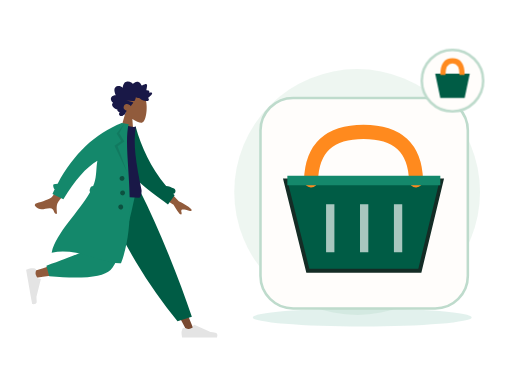
t = 0.00 s
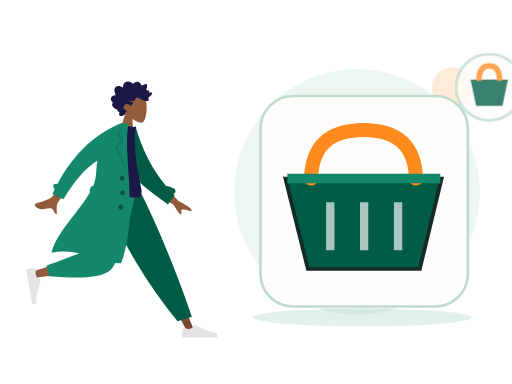
t = 0.70 s
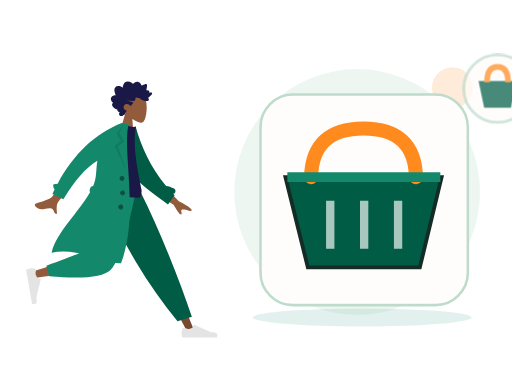
t = 1.05 s
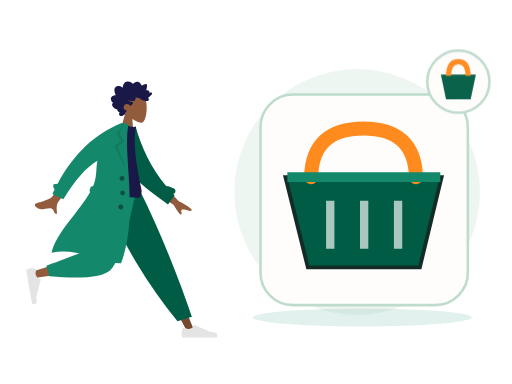
t = 1.75 s
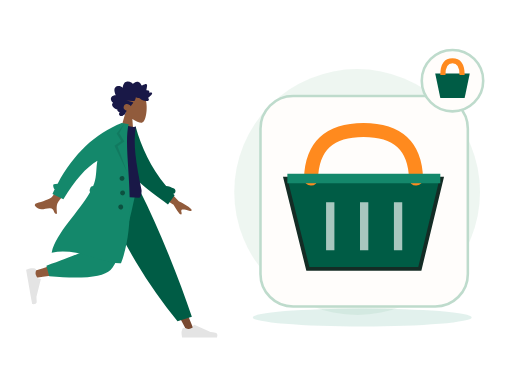
t = 2.10 s
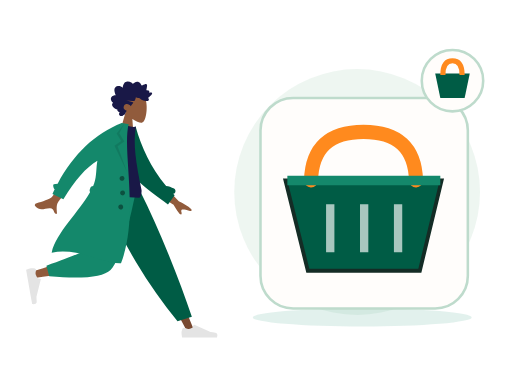
t = 2.80 s

The animated SVG that drew these frames (rendered in a browser with its animation timeline set to each time). Animation: 2 CSS @keyframes rules; one cycle of 2.80 s.

<?xml version="1.0" encoding="UTF-8"?>
<svg xmlns="http://www.w3.org/2000/svg" xmlns:xlink="http://www.w3.org/1999/xlink" width="800" height="600" viewBox="0 0 800 600" role="img" aria-labelledby="zil-065-title zil-065-desc" data-illustration="ZIL-065" data-base="BASE-CHECKOUT" data-theme="light" data-motion="on" data-requires-business-state="false" data-status="REVUE_VISUELLE_REQUISE">
<title id="zil-065-title">Confirmation finale</title><desc id="zil-065-desc">Illustration Zamurek. Géométrie vectorielle native. Famille BASE-CHECKOUT. Sources Humaaans / IRA Design lorsque présentes. Pas de preuve transactionnelle.</desc>
<style><![CDATA[#zil-065-seal{transform-box:fill-box;transform-origin:center;animation:zil-065-hint 2s ease-in-out 1}#zil-065-device{transform-box:fill-box;transform-origin:center;animation:zil-065-float 2.8s ease-in-out 1}@keyframes zil-065-hint{0%,100%{scale:1;opacity:1}50%{scale:1.1;opacity:.72}}@keyframes zil-065-float{0%,100%{translate:0 0}50%{translate:0 -6px}}@media(prefers-reduced-motion:reduce){*{animation:none!important;transition:none!important}}]]></style>
<g id="zil-065-background" data-layer="decor">
<circle cx="558" cy="300" r="192" fill="#EAF4EE" opacity=".81"/>
<ellipse cx="566" cy="496" rx="171" ry="14" fill="#14886B" opacity=".12"/>
<circle cx="707" cy="137" r="32" fill="#FF8A1E" opacity=".17"/>
<path d="M701 218l10 16 16 10-16 10-10 16-10-16-16-10 16-10z" fill="#D21868" opacity=".25"/></g>
<g id="zil-065-person" data-upstream="Humaaans" data-source="standing-4.svg"><svg x="9" y="89" width="355" height="445" viewBox="0 0 380 480" overflow="visible">
    
    <title>humaaans/standing-4</title>
    <desc>Created with Sketch.</desc>
    <g id="zil-065-person-node-0" data-part="part" stroke="none" stroke-width="1" fill="none" fill-rule="evenodd">
        <g id="zil-065-person-node-1" data-part="part" transform="translate(33.000000, 20.000000)">
            <g id="zil-065-person-node-2" data-part="head" transform="translate(174.354244, 59.765189) rotate(4.000000) translate(-174.354244, -59.765189) translate(103.501978, 5.532072)">
                <g id="zil-065-person-node-3" data-part="head" stroke-width="1" transform="translate(56.316359, 32.329762)" fill="#915B3C">
                    <path d="M8.61668863,35.9695996 C3.8111203,30.3288374 0.558611141,23.4160055 1.10210733,15.6699789 C2.66807119,-6.64848056 33.7361385,-1.73870383 39.7795208,9.52573796 C45.8229031,20.7901798 45.1047922,49.3633705 37.294259,51.3766405 C34.1794292,52.1795298 27.5439155,50.2127726 20.7905107,46.1421897 L25.0294931,76.1313749 L0,76.1313749 L8.61668863,35.9695996 Z"></path>
                </g>
                <path d="M99.4991371,40.5704108 C100.307567,39.7692754 100.748546,38.6257895 101.130011,37.5400019 C101.526162,36.4120821 101.911083,35.2725397 102.174096,34.0985442 C102.699643,31.7528363 102.704634,29.0552308 101.031237,27.2337892 C99.6891977,25.7731699 97.6755151,25.1180446 95.8170486,24.9756666 C94.5788709,24.8807134 93.3071925,25.0541198 92.1202736,25.4443101 C90.9426657,25.8313872 89.9275692,26.6028432 88.7859576,27.0816565 C88.742378,24.5538252 88.3093662,21.9088331 87.026937,19.7504373 C85.7928868,17.6737117 83.8253755,16.5083295 81.584676,16.2000169 C79.2848465,15.8836099 77.0138141,16.421782 74.95492,17.5351734 C74.4394526,17.8140142 73.9287847,18.106138 73.4400985,18.436762 C73.0308923,18.7136311 72.6054636,19.047057 72.1253206,19.1596518 C71.5900792,19.2853222 71.3247622,18.9761794 70.9768937,18.5856778 C70.5690313,18.1278268 70.1095262,17.724561 69.6232398,17.3670595 C67.473059,15.7865812 64.6519067,15.1367483 62.1608647,16.0841013 C61.0131098,16.5205748 59.8970316,17.2618326 59.118359,18.2832803 C58.4242538,19.1937935 57.9291363,20.6381203 56.971154,21.2724908 C56.5646354,21.5417844 56.2775287,21.1850093 55.9073905,20.9213196 C55.3514151,20.5251104 54.8211652,20.0879104 54.2584706,19.7024937 C53.4680872,19.1610009 52.6123345,18.7559709 51.6959159,18.5439606 C50.3543567,18.2335725 48.5004018,18.3063181 48.1168249,20.0634198 C47.9728396,20.7234225 48.0832283,21.4292934 48.1297836,22.0942773 C48.1936171,23.0073848 48.2602343,23.9201811 48.3395222,24.8319396 C48.3997081,25.5242161 48.4758283,26.1928321 48.606471,26.8726556 C48.6761599,27.2350345 48.8942496,27.9106034 48.7388415,28.2735011 C48.5446533,28.7270973 47.6483927,28.4692189 47.2654877,28.4849925 C46.5091808,28.5162285 45.7497063,28.6488517 45.0504176,28.972004 C44.5084569,29.2225145 43.938659,29.5909122 43.7099143,30.2121035 C43.5692886,30.5936806 43.6063409,30.985635 43.6727661,31.3782121 C43.752438,31.8493462 43.6613433,32.099234 43.6018293,32.5746228 C42.5860609,32.074432 39.0660999,30.9631161 38.623201,32.7835199 C38.4757601,33.3896639 38.8115338,34.0745724 39.0677317,34.5857632 C39.5170619,35.4823707 40.1061538,36.3018741 40.7083964,37.0833962 C41.9646203,38.7137898 43.4643713,40.1200315 45.0779668,41.3226686 C43.1874396,42.1631344 42.6939539,44.6421919 44.330779,46.1192074 C45.0534893,46.7713234 46.0251982,46.9165032 46.9368172,46.8747861 C47.2704792,46.8595313 47.7514862,46.7312666 48.0140194,46.78938 C48.155317,46.820616 48.3065976,46.9403712 48.5023216,46.9537581 C49.7888784,47.0418622 51.2412103,46.7318892 52.498874,46.4464069 C54.7398615,45.9377067 56.8614372,44.8759947 58.5939645,43.258988 C59.0383992,42.8442032 59.4055617,42.6054192 60.0037727,42.6115419 C60.5279753,42.6168344 61.0422908,42.7605614 61.5660134,42.7738445 C62.9517281,42.8092314 64.2011367,42.1317946 65.4878855,41.6808965 C65.5666934,43.4192151 66.0617149,45.3337419 66.7728104,46.8976163 C67.3526873,48.1728952 68.5636038,48.3582356 69.7534985,48.470104 C73.5585504,48.8281244 77.377041,48.4285944 81.1868925,48.4338869 C77.4988526,49.2675036 73.6878493,49.6110993 70.032542,50.5920751 C68.3802625,51.0353977 69.6419578,52.1489967 70.3484458,52.9209716 C71.5117512,54.1922033 72.376719,55.7672853 72.9766578,57.4266319 C74.7807938,55.0749051 77.9696846,53.5253515 80.7948685,54.2478262 C83.9164702,55.0459521 86.11455,59.2673754 84.1184336,62.3022465 C82.9595438,64.064018 80.8667652,64.7441529 79.1254068,65.5010806 C80.4838602,66.9134449 80.8124347,68.9994064 81.6300793,70.7565081 C82.0333342,71.6230211 82.5993885,72.6027516 83.5012165,72.904734 C83.8348785,73.0164986 84.2261346,73.0260458 84.4893398,73.2980375 C84.8154185,73.6347842 84.8930746,74.0112764 85.3094801,74.3007021 C86.9710707,75.4559144 89.56655,75.3668763 91.0393278,73.8593512 C92.371192,72.4959682 92.0246673,70.3385064 90.9123328,68.9562364 C92.6829682,68.2181956 95.9088152,67.2689747 95.205111,64.5104538 C99.0418397,64.2556886 108.357306,58.033191 103.207815,53.4862287 C106.033863,51.8890428 108.630206,47.9856869 106.814935,44.5448518 C105.417126,41.8952936 102.166321,40.7109208 99.4991371,40.5704108" id="zil-065-person-node-4" data-part="part" fill="#191847" transform="translate(73.002688, 45.365956) scale(-1, 1) translate(-73.002688, -45.365956) "></path>
            </g>
            <g id="zil-065-person-node-5" data-part="legs" transform="translate(0.000000, 203.717748)">
                <polygon id="zil-065-person-node-6" data-part="part" fill="#784931" points="135.576421 0 213.070248 129.55569 271.168323 239.084106 283.682133 239.084106 186.337993 5.30873359e-13"></polygon>
                <g id="zil-065-person-node-7" data-part="part" transform="translate(260.723886, 207.536214)" fill="#E4E4E4">
                    <path d="M2.79301173,26.4915537 C1.62626761,29.6061473 1.04289555,31.9365831 1.04289555,33.4828611 C1.04289555,35.3635003 1.35619618,38.1078205 1.98279745,41.7158218 C4.16447086,41.7158218 23.7715371,41.7158218 60.8039962,41.7158218 C62.3325506,36.662479 61.4501804,33.9343419 58.1568854,33.5314103 C54.8635904,33.1284788 52.1277943,32.7646639 49.9494971,32.4399656 L22.6099678,20.2518671 C22.0839009,20.0173438 21.4673207,20.2536867 21.2327974,20.7797536 C21.2287854,20.7887531 21.2249011,20.7978091 21.2211457,20.8069187 L19.4637818,25.069848 C16.415052,26.4923128 13.9376425,27.2035452 12.0315534,27.2035452 C10.4829012,27.2035452 8.34419941,26.5780944 5.61544804,25.3271928 L5.61545374,25.3271803 C4.56828164,24.8471405 3.33023177,25.3068921 2.85019196,26.3540642 C2.82950154,26.3991988 2.81042931,26.4450579 2.79301173,26.4915537 Z" id="zil-065-person-node-8" data-part="part"></path>
                </g>
                <path d="M255.032865,221.545314 L279.165526,214.245045 C268.59235,182.636952 255.63342,147.853404 240.288738,109.894402 C224.944056,71.9353994 208.464438,35.3039322 190.849885,2.84217094e-14 L122.69048,2.84217094e-14 C142.274076,44.6578531 163.035313,85.2352452 184.974193,121.732176 C206.913072,158.229107 230.265963,191.500153 255.032865,221.545314 Z" id="zil-065-person-node-9" data-part="part" fill="#005C45"></path>
                <path d="M130.483574,2.84217094e-14 C123.169612,45.5267591 109.062982,103.692464 107.731697,105.487475 C106.844173,106.684149 74.8930942,117.390616 11.8784597,137.606876 L14.5815936,148.641752 C89.7263975,137.799641 129.321301,129.387885 133.366303,123.406484 C139.433807,114.434384 169.729671,43.5545895 181.463825,2.84217094e-14 L130.483574,2.84217094e-14 Z" id="zil-065-person-node-10" data-part="part" fill="#915B3C"></path>
                <path d="M34.0291683,128.068071 L38.7904444,145.840535 C94.9943795,150.76997 129.431772,147.208144 142.102622,135.155056 C154.773471,123.101968 169.2145,78.0502828 185.425707,-1.13686838e-13 L120.431644,-1.13686838e-13 C110.160605,63.9126794 104.418425,97.2105109 103.205106,99.8934944 C101.991786,102.576478 78.9331404,111.968003 34.0291683,128.068071 Z" id="zil-065-person-node-11" data-part="part" fill="#14886B"></path>
                <g id="zil-065-person-node-12" data-part="part" transform="translate(25.550941, 160.605914) rotate(80.000000) translate(-25.550941, -160.605914) translate(-6.257373, 139.748003)" fill="#E4E4E4">
                    <path d="M2.79301173,26.4915537 C1.62626761,29.6061473 1.04289555,31.9365831 1.04289555,33.4828611 C1.04289555,35.3635003 1.35619618,38.1078205 1.98279745,41.7158218 C4.16447086,41.7158218 23.7715371,41.7158218 60.8039962,41.7158218 C62.3325506,36.662479 61.4501804,33.9343419 58.1568854,33.5314103 C54.8635904,33.1284788 52.1277943,32.7646639 49.9494971,32.4399656 L22.6099678,20.2518671 C22.0839009,20.0173438 21.4673207,20.2536867 21.2327974,20.7797536 C21.2287854,20.7887531 21.2249011,20.7978091 21.2211457,20.8069187 L19.4637818,25.069848 C16.415052,26.4923128 13.9376425,27.2035452 12.0315534,27.2035452 C10.4829012,27.2035452 8.34419941,26.5780944 5.61544804,25.3271928 L5.61545374,25.3271803 C4.56828164,24.8471405 3.33023177,25.3068921 2.85019196,26.3540642 C2.82950154,26.3991988 2.81042931,26.4450579 2.79301173,26.4915537 Z" id="zil-065-person-node-13" data-part="part"></path>
                </g>
            </g>
            <g id="zil-065-person-node-14" data-part="body" transform="translate(157.291764, 189.723885) rotate(10.000000) translate(-157.291764, -189.723885) translate(23.922792, 92.208568)">
                <path d="M206.173124,94.1153146 L237.654616,120.804733 C246.485384,123.862803 253.793796,127.410328 259.579851,131.447309 C260.915433,132.846883 262.455388,135.5998 256.571267,134.73118 C250.687146,133.862559 244.458869,133.213532 243.501485,135.174285 C242.5441,137.135038 245.955361,139.798484 244.114915,142.405686 C242.88795,144.14382 238.009153,139.229219 229.478524,127.661882 L197.569051,111.736722 L206.173124,94.1153146 Z M56.7072446,73.4638943 L74.7971874,78.0625522 C50.5815452,118.773292 37.6318712,140.288454 35.9481654,142.60804 C32.1598272,147.827109 34.9113156,157.9002 35.846123,163.177813 C28.1748426,164.545256 31.7616574,153.29197 22.045982,155.171625 C13.1779641,156.887287 5.46312053,162.07869 -2.3052584,154.124844 C-3.26033494,153.146965 -3.84342212,150.216288 -0.344007547,148.912227 C8.37431034,145.663337 21.331407,139.403357 23.5143959,136.82375 C26.4912913,133.305996 37.5555742,112.186044 56.7072446,73.4638943 Z" id="zil-065-person-node-15" data-part="part" fill="#915B3C" transform="translate(128.887550, 118.378653) rotate(-4.000000) translate(-128.887550, -118.378653) "></path>
                <path d="M212.041997,91.4388947 C216.322135,91.1316164 220.977876,91.840669 225.96947,93.5225255 C228.425683,94.3501164 229.745942,97.0121652 228.918351,99.468378 C228.437693,100.894926 227.338238,101.938296 226.019703,102.400243 C226.974814,103.097038 227.938387,103.789986 228.910523,104.479018 L220.518159,121.611657 C185.202658,104.00331 152.009465,90.7275746 136.884063,61.6576093 C131.807586,51.9009775 133.525829,18.7598762 133.041282,6.70328273 L144.195079,2.12901314 C159.743039,34.2677247 180.784924,65.1009176 212.041997,91.4388947 Z" id="zil-065-person-node-16" data-part="part" fill="#005C45"></path>
                <path d="M93.8605991,118.795966 C126.647489,122.397786 152.454369,122.397786 171.281237,118.795966 C173.613759,118.349724 173.511327,108.294692 172.429622,105.548568 C155.584668,62.7842666 144.503922,31.478793 144.503922,1.7756729 C141.413084,3.39017178 136.003828,3.63212462 128.276152,2.50153141 C107.508141,33.1115518 97.9618253,68.2330479 93.8605991,118.795966 Z" id="zil-065-person-node-17" data-part="part" fill="#191847"></path>
                <path d="M87.7686047,123.851994 C86.6551335,122.804333 86.0746685,121.23383 86.3599826,119.615734 L86.9032734,116.534579 C87.2714462,114.446567 88.9672349,112.926105 90.9694489,112.688237 C91.3194625,111.123614 91.6212422,109.569477 91.8704803,108.02672 C93.9758723,94.9945677 90.3786992,82.2161192 90.5476353,69.6676184 C73.7777663,83.9755631 58.7338752,108.681389 45.4159618,143.785095 L25.7190162,137.989136 C26.4705662,135.197044 27.2490397,132.439245 28.0544368,129.715738 C25.7810093,128.424203 23.124502,122.504744 25.0363804,121.514185 C27.0109281,120.491156 29.1027284,119.771114 31.3056195,119.347312 C49.3658661,64.9506232 78.8998655,25.168186 119.907618,-3.99680289e-13 L125.540937,-3.94351218e-13 L131.768209,-1.0658141e-14 C128.276152,46.1801869 176.509698,147.001238 159.761787,233.106043 C128.805794,240.019061 84.6121081,218.510359 41.593608,235.694393 C43.1943273,201.019067 75.2586187,160.283448 87.7686085,123.851985 Z" id="zil-065-person-node-18" data-part="part" fill="#14886B"></path>
                <polygon id="zil-065-person-node-19" data-part="part" fill-opacity="0.1" fill="#000000" points="124.214865 1.04289555 118.834405 17.5888976 129.669457 29.9926784 119.877301 39.740063 143.567348 80.302957 114.597103 39.8211017 124.214865 29.9926784 114.597103 19.0312358"></polygon>
                <path d="M136.619317,95.9463902 C134.315415,95.9463902 132.447734,94.0787093 132.447734,91.774808 C132.447734,89.4709068 134.315415,87.6032259 136.619317,87.6032259 C138.923218,87.6032259 140.790899,89.4709068 140.790899,91.774808 C140.790899,94.0787093 138.923218,95.9463902 136.619317,95.9463902 Z M141.833794,119.932988 C139.529893,119.932988 137.662212,118.065307 137.662212,115.761406 C137.662212,113.457504 139.529893,111.589823 141.833794,111.589823 C144.137695,111.589823 146.005376,113.457504 146.005376,115.761406 C146.005376,118.065307 144.137695,119.932988 141.833794,119.932988 Z M142.87669,143.919585 C140.572789,143.919585 138.705108,142.051904 138.705108,139.748003 C138.705108,137.444102 140.572789,135.576421 142.87669,135.576421 C145.180591,135.576421 147.048272,137.444102 147.048272,139.748003 C147.048272,142.051904 145.180591,143.919585 142.87669,143.919585 Z" id="zil-065-person-node-20" data-part="part" fill-opacity="0.4" fill="#000000"></path>
            </g>
        </g>
    </g>
</svg></g>
<g id="zil-065-device" data-layer="object" transform="translate(407 153)">
<rect x="0" y="0" width="324" height="329" rx="51" fill="#FFFDFB" stroke="#BEDBCC" stroke-width="4"/>
<g id="zil-065-object-geometry" transform="translate(1 16)"><path d="M38 113h244l-34 141H73z" fill="#005C45" stroke="#142C25" stroke-width="6"/><path d="M78 113Q80 37 160 37t82 76" stroke="#FF8A1E" stroke-width="22" fill="none" stroke-linecap="round"/><path d="M108 150v75m53-75v75m53-75v75" stroke="#FFFFFF" stroke-width="13" opacity=".66"/><path d="M41 113h239" stroke="#14886B" stroke-width="15"/></g>
</g>

<g id="zil-065-seal" data-layer="contextual-accessory" transform="translate(707 126)">
<circle r="48" fill="#FFFDFB" stroke="#BEDBCC" stroke-width="4"/>
<g id="zil-065-context-symbol"><path d="M-27-11h54l-8 38h-38z" fill="#005C45"/><path d="M-15-9Q-15-31 0-31T15-9" stroke="#FF8A1E" stroke-width="8" fill="none"/></g></g>
</svg>
